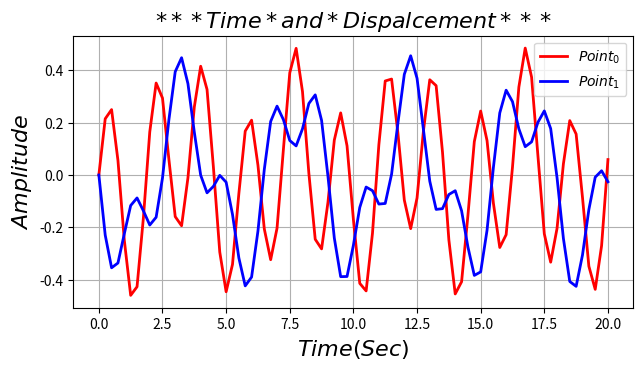

Here is the Python script that generated this plot:
import numpy as np 
import matplotlib.pylab as plt 

#Time Series
x = np.arange(0, 20.25, 0.25) 

#  y0_Displacement Data
y0= [ 0,  0.21492,   0.25004,   0.05573,  -0.24948,    
-0.46009,  -0.42719,  -0.16339,   0.1647,    0.3515,  
0.29406,    0.06104,  -0.15916,  -0.19405,  -0.01072,  
0.25996,    0.41574,   0.32686,   0.02989,  -0.29475, 
-0.44636,  -0.3418,   -0.07117,   0.16771,   0.20952, 
0.03749,   -0.20635,  -0.32377,  -0.20324,   0.09796,  
0.39066,    0.48419,  0.31878,    0.00684,  -0.24565,  
-0.28252,  -0.10476,  0.13358,    0.23739,  0.11133,  
-0.17031,  -0.41411,  -0.44314,  -0.22224,  0.11545,  
0.35943,    0.36673,  0.15905,   -0.09587,  -0.20504,  
-0.08778,   0.16696,  0.36405,    0.34155,  0.08761,  
-0.24773,  -0.45468,  -0.40817,  -0.15337,  0.12764,  
0.24444,    0.13147,  -0.1079,  -0.2771,  -0.22823,  
0.03016,    0.33595,  0.48512,  0.37409,  0.07243,  
-0.22502,  -0.33324,  -0.20426,  0.0425,  0.20792,   
0.1565,    -0.08581,  -0.34866, -0.4372,  -0.27055,  
0.05899,   ] 

#  y1_Displacement Data
y1 = [ 0,  -0.22987,  -0.3547,   -0.3364,   -0.22449,   
-0.11667,  -0.08772,  -0.13694,  -0.19127,  -0.16148,  
-0.01133,   0.20983,   0.39484,  0.4482,    0.349,  
0.16362,  -0.00063,  -0.06818,  -0.04347,  -0.0014,  
-0.02744,  -0.15056,  -0.31695,  -0.42386,  -0.39017,  
-0.21425,   0.02175,  0.20462,   0.26322,    0.21151,  
0.13182,    0.11123,  0.17642,  0.27333,    0.30628,  
0.20873,   -0.00449,  -0.24096,  -0.38862,  -0.38795,  
-0.26839,  -0.12402,  -0.04607,  -0.05999,  -0.11112,  
-0.1088,    0.00308,   0.1994,   0.38483,     0.45571,  
0.36968,    0.17462,  -0.02355,  -0.13153,  -0.12865,  
-0.07456,  -0.06013,  -0.13687,  -0.27557,  -0.3838,  
-0.37035,  -0.21132,   0.02893,  0.23718,    0.3242,  
0.28046,    0.17648,   0.10818,  0.12661,   0.20154,  
0.24496,   0.17738,   -0.01013,  -0.24264,  -0.4071,  
-0.42564,  -0.30576,  -0.13248,  -0.0084,   0.01617,  
-0.02598,  ] 

plt.figure(figsize = (8, 4)) 
plt.subplots_adjust(bottom = 0.2, left = 0.2) 

plt.plot(x, y0, 'r-', label = r'$Point_0$', lw = 2) 
plt.plot(x, y1, 'b-', label = r'$Point_1$', lw = 2)  

plt.xlabel(r'$Time(Sec)$').set_fontsize(16)  
plt.ylabel(r'$Amplitude$').set_fontsize(16) 
plt.title(r'$***Time*and*Dispalcement***$').set_fontsize(16) 

plt.grid(axis = 'both') 
plt.legend(loc = 'best') 

plt.show() 